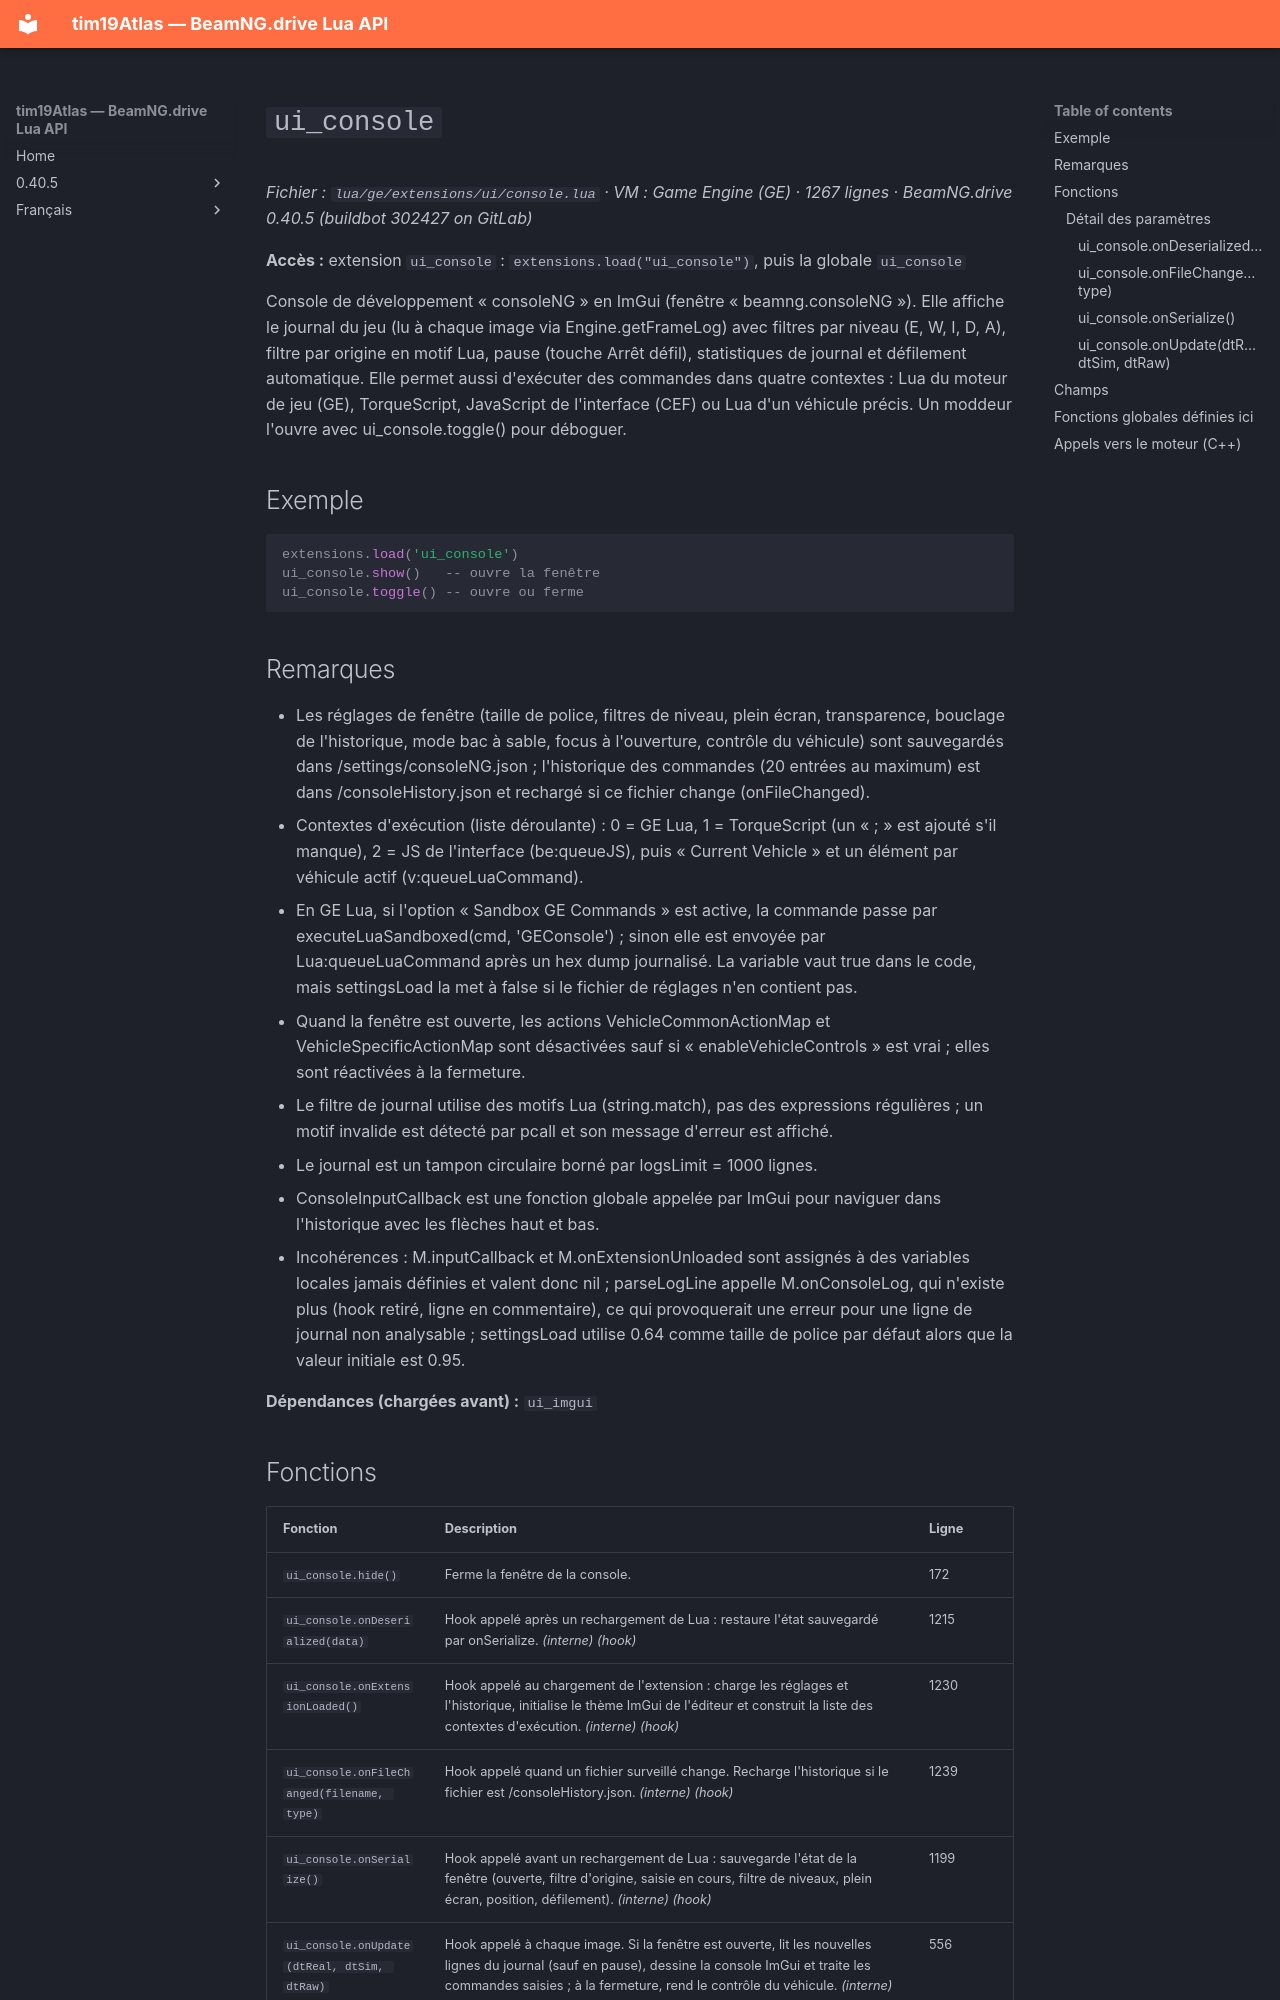

repository: Tim0219800/beamng-lua-atlas · page: fr/0.40.5/ge/extensions/ui/console.html · generator: mkdocs

# `ui_console`

*Fichier : `lua/ge/extensions/ui/console.lua` · VM : Game Engine (GE) · 1267 lignes · BeamNG.drive 0.40.5 (buildbot 302427 on GitLab)*

**Accès :** extension `ui_console` : `extensions.load("ui_console")`, puis la globale `ui_console`

Console de développement « consoleNG » en ImGui (fenêtre « beamng.consoleNG »). Elle affiche le journal du jeu (lu à chaque image via Engine.getFrameLog) avec filtres par niveau (E, W, I, D, A), filtre par origine en motif Lua, pause (touche Arrêt défil), statistiques de journal et défilement automatique. Elle permet aussi d'exécuter des commandes dans quatre contextes : Lua du moteur de jeu (GE), TorqueScript, JavaScript de l'interface (CEF) ou Lua d'un véhicule précis. Un moddeur l'ouvre avec ui_console.toggle() pour déboguer.

## Exemple

```lua
extensions.load('ui_console')
ui_console.show()   -- ouvre la fenêtre
ui_console.toggle() -- ouvre ou ferme
```

## Remarques

- Les réglages de fenêtre (taille de police, filtres de niveau, plein écran, transparence, bouclage de l'historique, mode bac à sable, focus à l'ouverture, contrôle du véhicule) sont sauvegardés dans /settings/consoleNG.json ; l'historique des commandes (20 entrées au maximum) est dans /consoleHistory.json et rechargé si ce fichier change (onFileChanged).
- Contextes d'exécution (liste déroulante) : 0 = GE Lua, 1 = TorqueScript (un « ; » est ajouté s'il manque), 2 = JS de l'interface (be:queueJS), puis « Current Vehicle » et un élément par véhicule actif (v:queueLuaCommand).
- En GE Lua, si l'option « Sandbox GE Commands » est active, la commande passe par executeLuaSandboxed(cmd, 'GEConsole') ; sinon elle est envoyée par Lua:queueLuaCommand après un hex dump journalisé. La variable vaut true dans le code, mais settingsLoad la met à false si le fichier de réglages n'en contient pas.
- Quand la fenêtre est ouverte, les actions VehicleCommonActionMap et VehicleSpecificActionMap sont désactivées sauf si « enableVehicleControls » est vrai ; elles sont réactivées à la fermeture.
- Le filtre de journal utilise des motifs Lua (string.match), pas des expressions régulières ; un motif invalide est détecté par pcall et son message d'erreur est affiché.
- Le journal est un tampon circulaire borné par logsLimit = 1000 lignes.
- ConsoleInputCallback est une fonction globale appelée par ImGui pour naviguer dans l'historique avec les flèches haut et bas.
- Incohérences : M.inputCallback et M.onExtensionUnloaded sont assignés à des variables locales jamais définies et valent donc nil ; parseLogLine appelle M.onConsoleLog, qui n'existe plus (hook retiré, ligne en commentaire), ce qui provoquerait une erreur pour une ligne de journal non analysable ; settingsLoad utilise 0.64 comme taille de police par défaut alors que la valeur initiale est 0.95.

**Dépendances (chargées avant) :** `ui_imgui`
